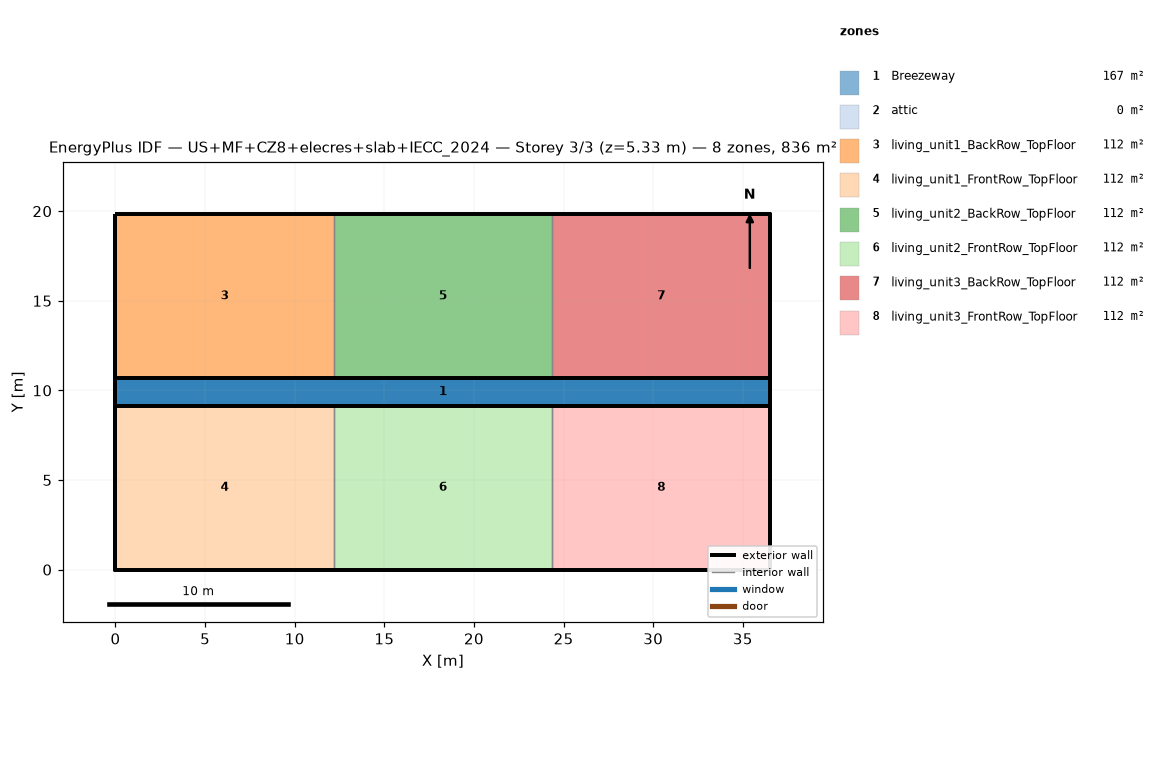
=== STOREY PLAN SPEC (per zone: floor XY polygon, exterior-wall plan segments, windows/doors) ===
zone 1: Breezeway  (167.0 m²)
  floor: (36.54, 9.16) (0.00, 9.16) (0.00, 10.68) (36.54, 10.68)
  floor: (36.54, 9.16) (0.00, 9.16) (0.00, 10.68) (36.54, 10.68)
  floor: (36.54, 9.16) (0.00, 9.16) (0.00, 10.68) (36.54, 10.68)
zone 2: attic  (0.0 m²)
  exterior wall: (36.54, 0.00) – (36.54, 19.84) – (36.54, 9.92)  [29.8 m]
  exterior wall: (0.00, 19.84) – (0.00, 0.00) – (0.00, 9.92)  [29.8 m]
zone 3: living_unit1_BackRow_TopFloor  (111.5 m²)
  floor: (12.18, 10.68) (0.00, 10.68) (0.00, 19.84) (12.18, 19.84)
  exterior wall: (12.18, 19.84) – (0.00, 19.84)  [12.2 m]
  exterior wall: (0.00, 19.84) – (0.00, 10.68)  [9.2 m]
  exterior wall: (0.00, 10.68) – (12.18, 10.68)  [12.2 m]
  interior walls: 1
zone 4: living_unit1_FrontRow_TopFloor  (111.5 m²)
  floor: (12.18, 0.00) (0.00, 0.00) (0.00, 9.16) (12.18, 9.16)
  exterior wall: (0.00, 0.00) – (12.18, 0.00)  [12.2 m]
  exterior wall: (0.00, 9.16) – (0.00, 0.00)  [9.2 m]
  exterior wall: (12.18, 9.16) – (0.00, 9.16)  [12.2 m]
  interior walls: 1
zone 5: living_unit2_BackRow_TopFloor  (111.5 m²)
  floor: (24.36, 10.68) (12.18, 10.68) (12.18, 19.84) (24.36, 19.84)
  exterior wall: (12.18, 10.68) – (24.36, 10.68)  [12.2 m]
  exterior wall: (24.36, 19.84) – (12.18, 19.84)  [12.2 m]
  interior walls: 2
zone 6: living_unit2_FrontRow_TopFloor  (111.5 m²)
  floor: (24.36, 0.00) (12.18, 0.00) (12.18, 9.16) (24.36, 9.16)
  exterior wall: (12.18, 0.00) – (24.36, 0.00)  [12.2 m]
  exterior wall: (24.36, 9.16) – (12.18, 9.16)  [12.2 m]
  interior walls: 2
zone 7: living_unit3_BackRow_TopFloor  (111.5 m²)
  floor: (36.54, 10.68) (24.36, 10.68) (24.36, 19.84) (36.54, 19.84)
  exterior wall: (36.54, 10.68) – (36.54, 19.84)  [9.2 m]
  exterior wall: (36.54, 19.84) – (24.36, 19.84)  [12.2 m]
  exterior wall: (24.36, 10.68) – (36.54, 10.68)  [12.2 m]
  interior walls: 1
zone 8: living_unit3_FrontRow_TopFloor  (111.5 m²)
  floor: (36.54, 0.00) (24.36, 0.00) (24.36, 9.16) (36.54, 9.16)
  exterior wall: (24.36, 0.00) – (36.54, 0.00)  [12.2 m]
  exterior wall: (36.54, 0.00) – (36.54, 9.16)  [9.2 m]
  exterior wall: (36.54, 9.16) – (24.36, 9.16)  [12.2 m]
  interior walls: 1

=== DERIVED (storey summary) ===
Building: US+MF+CZ8+elecres+slab+IECC_2024
Storey: 3 of 3  (floor level z = 5.33 m)
Storey gross floor area: 836.2 m²
Zones on this storey: 8
  - Breezeway: floor 167.0 m²
  - attic: floor 0.0 m²; exterior wall 59.5 m (81.9 m²); WWR 0.0%
  - living_unit1_BackRow_TopFloor: floor 111.5 m²; exterior wall 33.5 m (86.9 m²); WWR 0.0%
  - living_unit1_FrontRow_TopFloor: floor 111.5 m²; exterior wall 33.5 m (86.9 m²); WWR 0.0%
  - living_unit2_BackRow_TopFloor: floor 111.5 m²; exterior wall 24.4 m (63.1 m²); WWR 0.0%
  - living_unit2_FrontRow_TopFloor: floor 111.5 m²; exterior wall 24.4 m (63.1 m²); WWR 0.0%
  - living_unit3_BackRow_TopFloor: floor 111.5 m²; exterior wall 33.5 m (86.9 m²); WWR 0.0%
  - living_unit3_FrontRow_TopFloor: floor 111.5 m²; exterior wall 33.5 m (86.9 m²); WWR 0.0%
Zone adjacency (shared interzone walls):
  - living_unit1_BackRow_TopFloor ↔ living_unit2_BackRow_TopFloor
  - living_unit1_FrontRow_TopFloor ↔ living_unit2_FrontRow_TopFloor
  - living_unit2_BackRow_TopFloor ↔ living_unit3_BackRow_TopFloor
  - living_unit2_FrontRow_TopFloor ↔ living_unit3_FrontRow_TopFloor